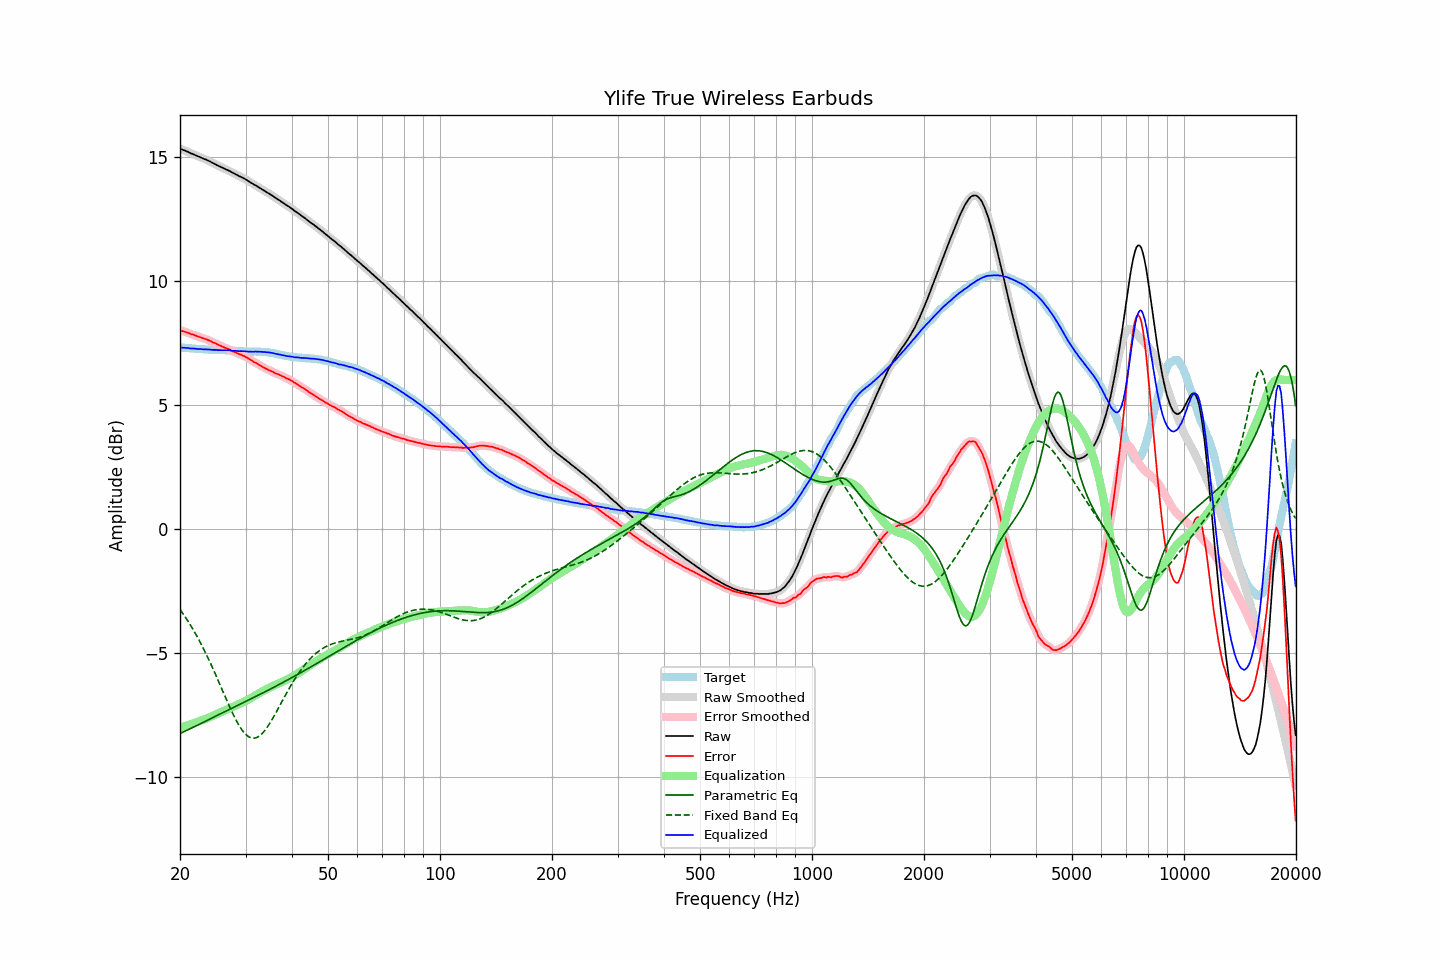

Source data for this figure (header and first rows):
frequency, raw, error, smoothed, error_smoothed, equalization, parametric_eq, fixed_band_eq, equalized_raw, equalized_smoothed, target
20.00, 15.32, 8.00, 15.31, 8.00, -8.01, -8.24, -3.24, 7.31, 7.31, 7.31
20.20, 15.30, 7.98, 15.29, 7.99, -7.99, -8.21, -3.33, 7.31, 7.31, 7.31
20.40, 15.27, 7.96, 15.27, 7.97, -7.96, -8.18, -3.42, 7.30, 7.30, 7.30
20.61, 15.25, 7.95, 15.24, 7.95, -7.94, -8.15, -3.52, 7.30, 7.30, 7.30
20.81, 15.22, 7.93, 15.22, 7.93, -7.92, -8.12, -3.61, 7.29, 7.30, 7.29
21.02, 15.20, 7.91, 15.19, 7.90, -7.90, -8.09, -3.71, 7.30, 7.29, 7.29
21.23, 15.16, 7.88, 15.16, 7.88, -7.88, -8.05, -3.82, 7.28, 7.28, 7.28
21.44, 15.12, 7.85, 15.13, 7.85, -7.86, -8.02, -3.92, 7.27, 7.27, 7.28
21.66, 15.11, 7.84, 15.10, 7.83, -7.83, -7.99, -4.03, 7.27, 7.27, 7.27
21.87, 15.07, 7.81, 15.07, 7.81, -7.81, -7.96, -4.14, 7.27, 7.27, 7.27
22.09, 15.04, 7.79, 15.05, 7.79, -7.78, -7.93, -4.25, 7.26, 7.26, 7.26
22.31, 15.01, 7.76, 15.02, 7.76, -7.76, -7.90, -4.37, 7.25, 7.26, 7.26
22.54, 15.00, 7.74, 14.99, 7.74, -7.74, -7.87, -4.49, 7.26, 7.25, 7.26
22.76, 14.96, 7.72, 14.96, 7.72, -7.72, -7.83, -4.61, 7.25, 7.25, 7.25
22.99, 14.94, 7.69, 14.94, 7.69, -7.70, -7.80, -4.74, 7.24, 7.24, 7.25
23.22, 14.91, 7.67, 14.91, 7.67, -7.67, -7.77, -4.87, 7.23, 7.24, 7.23
23.45, 14.89, 7.65, 14.88, 7.65, -7.65, -7.74, -5.00, 7.24, 7.23, 7.23
23.69, 14.86, 7.62, 14.86, 7.63, -7.62, -7.71, -5.13, 7.23, 7.23, 7.23
23.92, 14.82, 7.60, 14.83, 7.60, -7.60, -7.68, -5.27, 7.23, 7.23, 7.22
24.16, 14.79, 7.57, 14.79, 7.57, -7.57, -7.64, -5.41, 7.23, 7.22, 7.22
24.40, 14.75, 7.53, 14.76, 7.54, -7.54, -7.61, -5.55, 7.22, 7.22, 7.22
24.65, 14.73, 7.50, 14.72, 7.51, -7.51, -7.58, -5.70, 7.22, 7.22, 7.22
24.89, 14.69, 7.48, 14.69, 7.48, -7.48, -7.55, -5.84, 7.22, 7.21, 7.21
25.14, 14.65, 7.45, 14.66, 7.45, -7.45, -7.52, -5.99, 7.21, 7.21, 7.21
25.39, 14.62, 7.42, 14.63, 7.42, -7.42, -7.48, -6.14, 7.21, 7.21, 7.21
25.65, 14.60, 7.39, 14.59, 7.39, -7.39, -7.45, -6.29, 7.21, 7.21, 7.21
25.91, 14.57, 7.36, 14.57, 7.36, -7.36, -7.42, -6.44, 7.21, 7.20, 7.21
26.16, 14.53, 7.33, 14.54, 7.33, -7.33, -7.39, -6.59, 7.20, 7.20, 7.21
26.43, 14.51, 7.30, 14.51, 7.30, -7.30, -7.36, -6.74, 7.20, 7.20, 7.20
26.69, 14.48, 7.28, 14.48, 7.28, -7.28, -7.32, -6.89, 7.20, 7.20, 7.19
26.96, 14.45, 7.25, 14.45, 7.25, -7.25, -7.29, -7.03, 7.20, 7.20, 7.19
27.23, 14.42, 7.22, 14.41, 7.22, -7.22, -7.26, -7.18, 7.20, 7.19, 7.19
27.50, 14.38, 7.18, 14.38, 7.19, -7.19, -7.23, -7.32, 7.19, 7.19, 7.19
27.77, 14.34, 7.16, 14.35, 7.16, -7.16, -7.20, -7.46, 7.18, 7.18, 7.19
28.05, 14.31, 7.14, 14.31, 7.13, -7.13, -7.17, -7.59, 7.18, 7.18, 7.18
28.33, 14.27, 7.10, 14.28, 7.10, -7.10, -7.13, -7.71, 7.17, 7.17, 7.18
28.62, 14.25, 7.07, 14.24, 7.07, -7.07, -7.10, -7.83, 7.17, 7.17, 7.18
28.90, 14.21, 7.04, 14.21, 7.04, -7.05, -7.07, -7.94, 7.16, 7.16, 7.16
29.19, 14.19, 7.02, 14.18, 7.02, -7.02, -7.04, -8.04, 7.17, 7.16, 7.16
29.48, 14.14, 6.98, 14.15, 6.99, -6.99, -7.01, -8.13, 7.16, 7.16, 7.16
29.78, 14.12, 6.97, 14.11, 6.96, -6.96, -6.98, -8.21, 7.16, 7.16, 7.15
30.08, 14.08, 6.93, 14.08, 6.93, -6.92, -6.94, -8.28, 7.15, 7.15, 7.15
30.38, 14.04, 6.89, 14.04, 6.89, -6.89, -6.91, -8.33, 7.15, 7.15, 7.15
30.68, 14.00, 6.85, 14.00, 6.85, -6.85, -6.88, -8.38, 7.14, 7.14, 7.15
30.99, 13.96, 6.81, 13.95, 6.81, -6.81, -6.85, -8.40, 7.14, 7.14, 7.14
31.30, 13.92, 6.77, 13.92, 6.77, -6.77, -6.82, -8.42, 7.14, 7.14, 7.14
31.61, 13.88, 6.73, 13.88, 6.73, -6.74, -6.78, -8.42, 7.14, 7.14, 7.15
31.93, 13.85, 6.70, 13.84, 6.70, -6.70, -6.75, -8.41, 7.15, 7.15, 7.15
32.24, 13.80, 6.66, 13.80, 6.66, -6.66, -6.72, -8.39, 7.15, 7.15, 7.15
32.57, 13.77, 6.62, 13.77, 6.62, -6.62, -6.69, -8.35, 7.15, 7.15, 7.14
32.89, 13.72, 6.58, 13.72, 6.58, -6.58, -6.65, -8.30, 7.14, 7.14, 7.14
33.22, 13.69, 6.55, 13.69, 6.55, -6.55, -6.62, -8.24, 7.14, 7.14, 7.14
33.55, 13.64, 6.51, 13.64, 6.51, -6.51, -6.59, -8.17, 7.13, 7.13, 7.14
33.89, 13.61, 6.47, 13.61, 6.47, -6.48, -6.55, -8.09, 7.13, 7.13, 7.13
34.23, 13.57, 6.44, 13.57, 6.44, -6.44, -6.52, -8.01, 7.12, 7.12, 7.12
34.57, 13.53, 6.41, 13.53, 6.41, -6.41, -6.49, -7.91, 7.11, 7.11, 7.12
34.92, 13.49, 6.38, 13.49, 6.38, -6.38, -6.45, -7.81, 7.11, 7.11, 7.10
35.27, 13.45, 6.35, 13.45, 6.35, -6.35, -6.42, -7.70, 7.10, 7.10, 7.09
35.62, 13.41, 6.33, 13.40, 6.32, -6.32, -6.39, -7.59, 7.09, 7.08, 7.08
35.97, 13.35, 6.28, 13.36, 6.29, -6.29, -6.35, -7.48, 7.06, 7.07, 7.08
... 635 more rows
